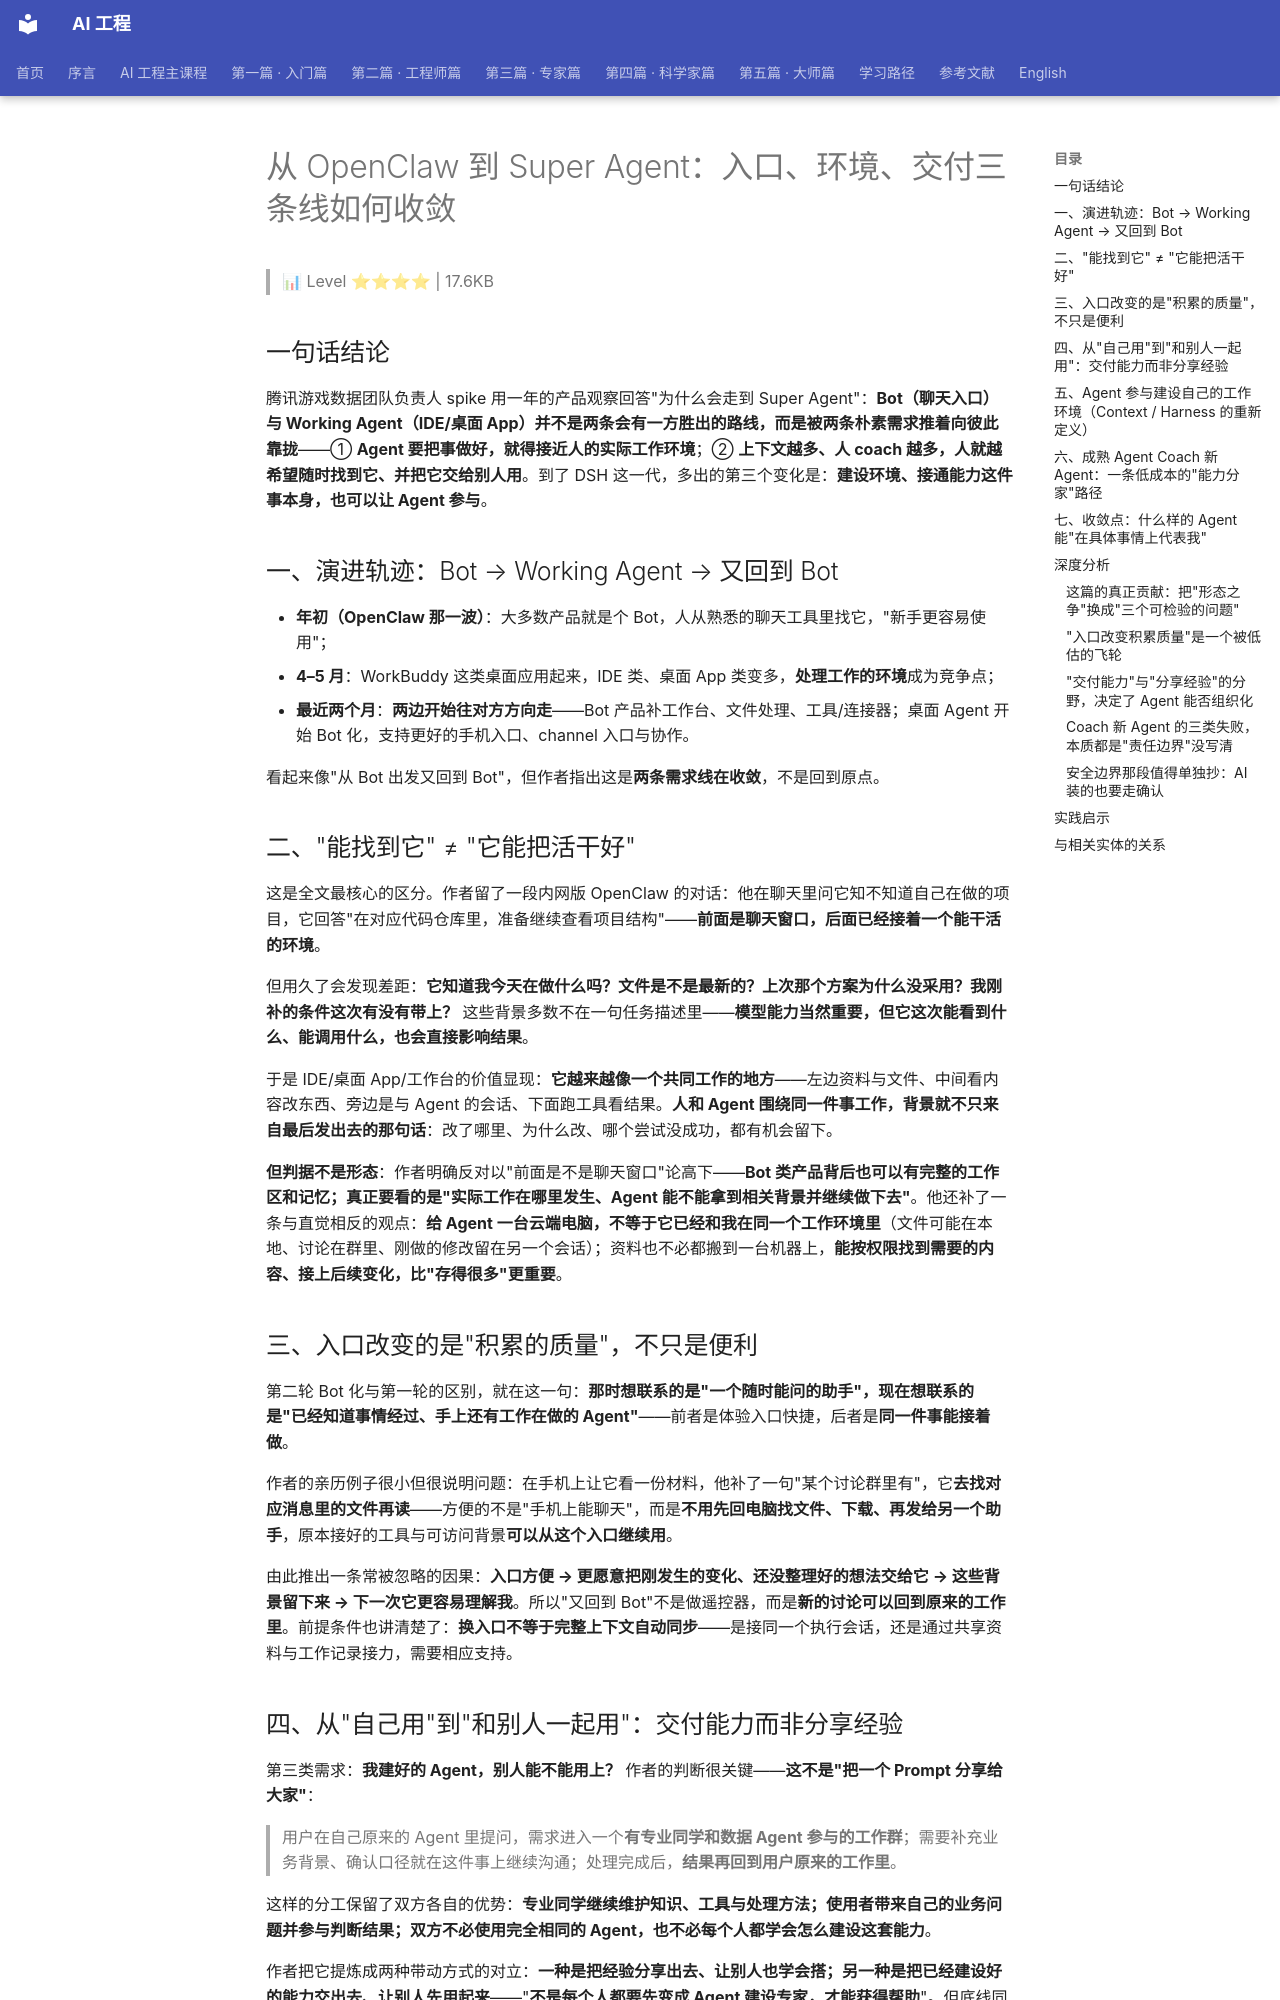

repository: QianJinGuo/wiki-book · page: ch05/062-openclaw-super-agent.html · generator: mkdocs

# 从 OpenClaw 到 Super Agent：入口、环境、交付三条线如何收敛

> 📊 Level ⭐⭐⭐⭐ | 17.6KB

## 一句话结论

腾讯游戏数据团队负责人 spike 用一年的产品观察回答"为什么会走到 Super Agent"：**Bot（聊天入口）与 Working Agent（IDE/桌面 App）并不是两条会有一方胜出的路线，而是被两条朴素需求推着向彼此靠拢**——① **Agent 要把事做好，就得接近人的实际工作环境**；② **上下文越多、人 coach 越多，人就越希望随时找到它、并把它交给别人用**。到了 DSH 这一代，多出的第三个变化是：**建设环境、接通能力这件事本身，也可以让 Agent 参与**。

## 一、演进轨迹：Bot → Working Agent → 又回到 Bot

- **年初（OpenClaw 那一波）**：大多数产品就是个 Bot，人从熟悉的聊天工具里找它，"新手更容易使用"；
- **4–5 月**：WorkBuddy 这类桌面应用起来，IDE 类、桌面 App 类变多，**处理工作的环境**成为竞争点；
- **最近两个月**：**两边开始往对方方向走**——Bot 产品补工作台、文件处理、工具/连接器；桌面 Agent 开始 Bot 化，支持更好的手机入口、channel 入口与协作。

看起来像"从 Bot 出发又回到 Bot"，但作者指出这是**两条需求线在收敛**，不是回到原点。

## 二、"能找到它" ≠ "它能把活干好"

这是全文最核心的区分。作者留了一段内网版 OpenClaw 的对话：他在聊天里问它知不知道自己在做的项目，它回答"在对应代码仓库里，准备继续查看项目结构"——**前面是聊天窗口，后面已经接着一个能干活的环境**。

但用久了会发现差距：**它知道我今天在做什么吗？文件是不是最新的？上次那个方案为什么没采用？我刚补的条件这次有没有带上？** 这些背景多数不在一句任务描述里——**模型能力当然重要，但它这次能看到什么、能调用什么，也会直接影响结果**。

于是 IDE/桌面 App/工作台的价值显现：**它越来越像一个共同工作的地方**——左边资料与文件、中间看内容改东西、旁边是与 Agent 的会话、下面跑工具看结果。**人和 Agent 围绕同一件事工作，背景就不只来自最后发出去的那句话**：改了哪里、为什么改、哪个尝试没成功，都有机会留下。

**但判据不是形态**：作者明确反对以"前面是不是聊天窗口"论高下——**Bot 类产品背后也可以有完整的工作区和记忆；真正要看的是"实际工作在哪里发生、Agent 能不能拿到相关背景并继续做下去"**。他还补了一条与直觉相反的观点：**给 Agent 一台云端电脑，不等于它已经和我在同一个工作环境里**（文件可能在本地、讨论在群里、刚做的修改留在另一个会话）；资料也不必都搬到一台机器上，**能按权限找到需要的内容、接上后续变化，比"存得很多"更重要**。

## 三、入口改变的是"积累的质量"，不只是便利

第二轮 Bot 化与第一轮的区别，就在这一句：**那时想联系的是"一个随时能问的助手"，现在想联系的是"已经知道事情经过、手上还有工作在做的 Agent"**——前者是体验入口快捷，后者是**同一件事能接着做**。

作者的亲历例子很小但很说明问题：在手机上让它看一份材料，他补了一句"某个讨论群里有"，它**去找对应消息里的文件再读**——方便的不是"手机上能聊天"，而是**不用先回电脑找文件、下载、再发给另一个助手**，原本接好的工具与可访问背景**可以从这个入口继续用**。

由此推出一条常被忽略的因果：**入口方便 → 更愿意把刚发生的变化、还没整理好的想法交给它 → 这些背景留下来 → 下一次它更容易理解我**。所以"又回到 Bot"不是做遥控器，而是**新的讨论可以回到原来的工作里**。前提条件也讲清楚了：**换入口不等于完整上下文自动同步**——是接同一个执行会话，还是通过共享资料与工作记录接力，需要相应支持。

## 四、从"自己用"到"和别人一起用"：交付能力而非分享经验

第三类需求：**我建好的 Agent，别人能不能用上？** 作者的判断很关键——**这不是"把一个 Prompt 分享给大家"**：

> 用户在自己原来的 Agent 里提问，需求进入一个**有专业同学和数据 Agent 参与的工作群**；需要补充业务背景、确认口径就在这件事上继续沟通；处理完成后，**结果再回到用户原来的工作里**。

这样的分工保留了双方各自的优势：**专业同学继续维护知识、工具与处理方法；使用者带来自己的业务问题并参与判断结果；双方不必使用完全相同的 Agent，也不必每个人都学会怎么建设这套能力**。

作者把它提炼成两种带动方式的对立：**一种是把经验分享出去、让别人也学会搭；另一种是把已经建设好的能力交出去、让别人先用起来**——"**不是每个人都要先变成 Agent 建设专家，才能获得帮助**"。但底线同样明确：**群里多了一个头像并不会自动解决问题，背后仍需要有人维护专业能力、也需要实际可执行的环境**。
